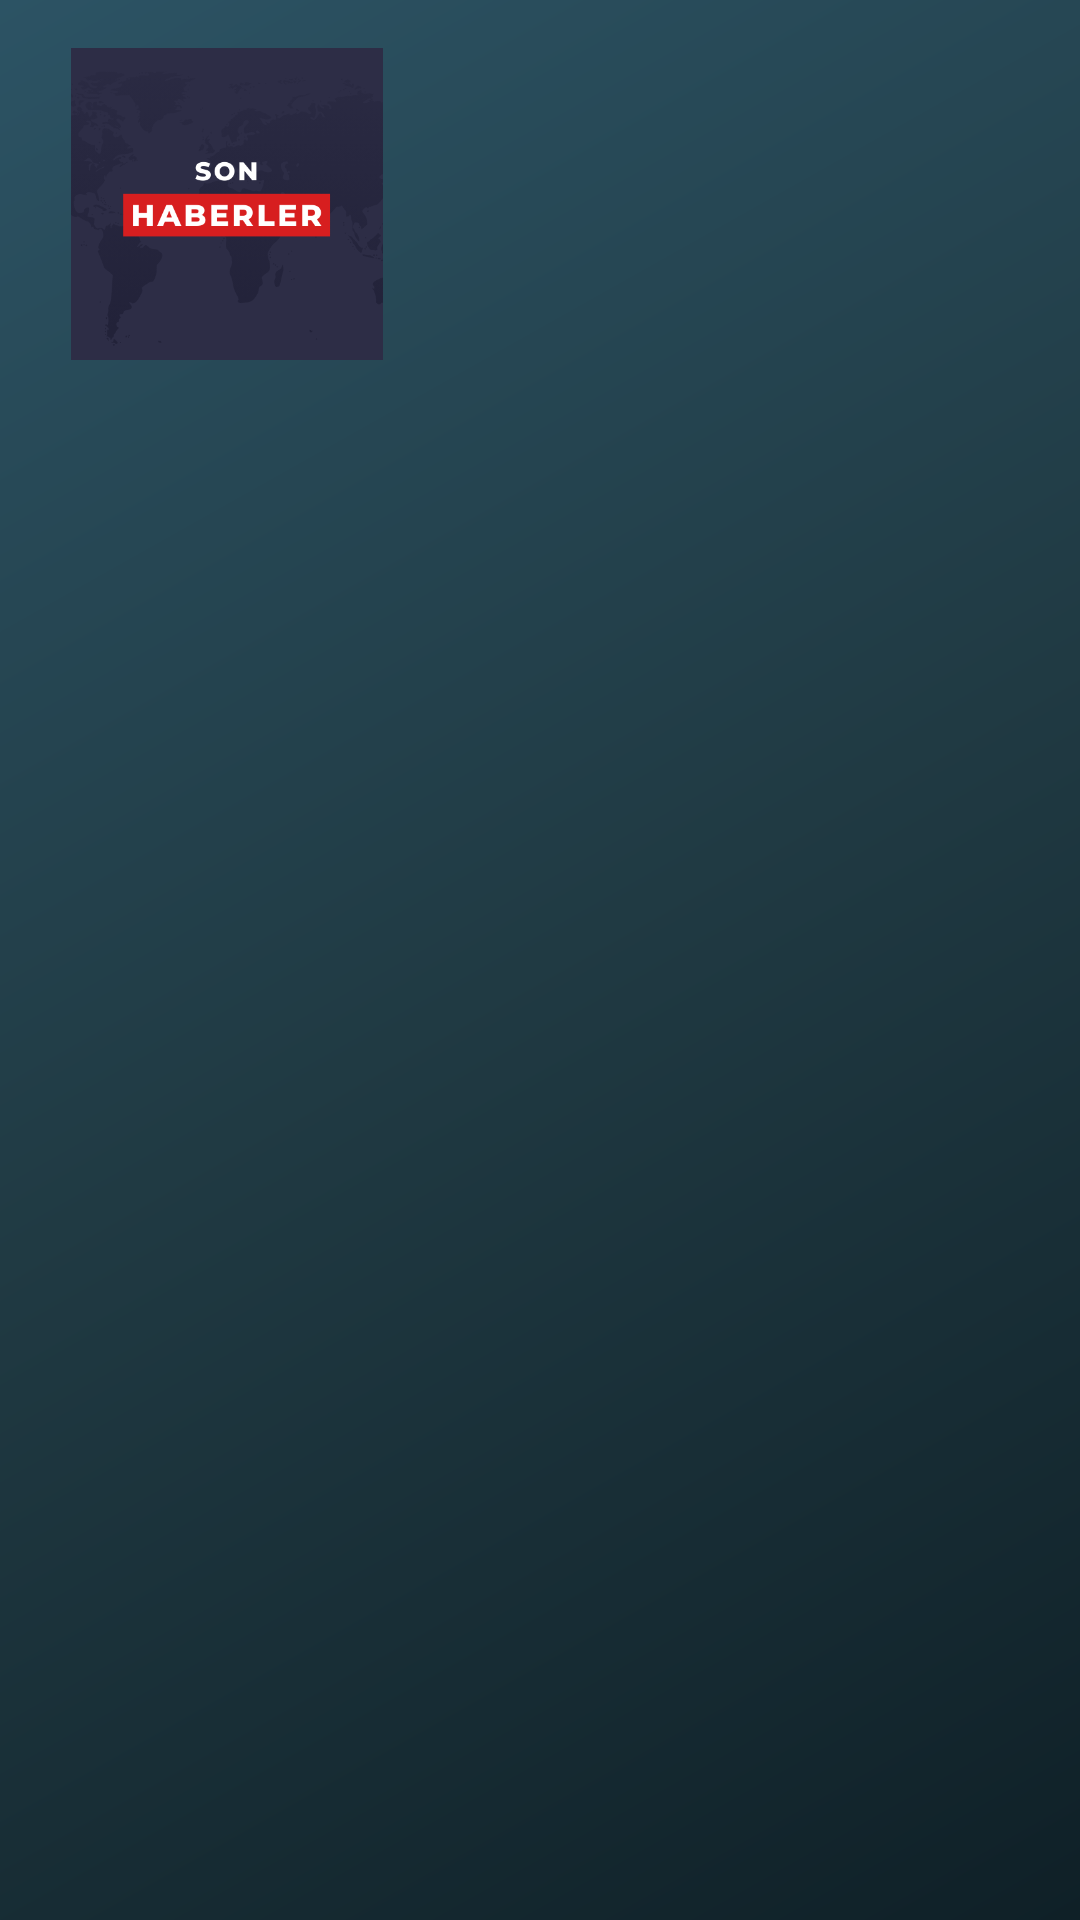

Android layout source for this screen:
<!-- AndroidManifest.xml: application theme Theme.HaberApp -->
<!-- res/layout/nav_header.xml -->
<?xml version="1.0" encoding="utf-8"?>
<LinearLayout xmlns:android="http://schemas.android.com/apk/res/android"
    android:layout_width="match_parent"
    android:layout_height="wrap_content"
    android:orientation="vertical"
    android:padding="16dp"
    android:background="@drawable/side_nav_bar">

    <ImageView
        android:id="@+id/nav_logo"
        android:layout_width="119dp"
        android:layout_height="104dp"
        android:onClick="navImgClicked"
        android:src="@drawable/logo" />
</LinearLayout>
<!-- resources referenced by this layout -->
<resources>
  <!-- drawable logo: png bitmap (drawable, 36670 bytes) -->
  <!-- drawable side_nav_bar (drawable) -->
  <shape xmlns:android="http://schemas.android.com/apk/res/android"
      android:shape="rectangle">
      <gradient
          android:angle="135"
          android:startColor="#0F2027"
          android:centerColor="#203A43"
          android:endColor="#2C5364"
          android:type="linear" />
  </shape>
  <style name="Theme.HaberApp" parent="Base.Theme.HaberApp" />
  <style name="Base.Theme.HaberApp" parent="Theme.MaterialComponents.DayNight.DarkActionBar">
          
          
          <item name="colorPrimary">@color/purple_500</item>
          <item name="colorPrimaryVariant">@color/purple_700</item>
          <item name="colorOnPrimary">@color/white</item>
          
          <item name="colorSecondary">@color/teal_200</item>
          <item name="colorSecondaryVariant">@color/teal_700</item>
          <item name="colorOnSecondary">@color/black</item>
          
          <item name="android:statusBarColor">?attr/colorPrimaryVariant</item>
      </style>
  <color name="purple_500">#0F2027</color>
  <color name="purple_700">#0D0D0E</color>
  <color name="white">#FFFFFFFF</color>
  <color name="teal_200">#FF03DAC5</color>
  <color name="teal_700">#FF018786</color>
  <color name="black">#070B0C</color>
</resources>
